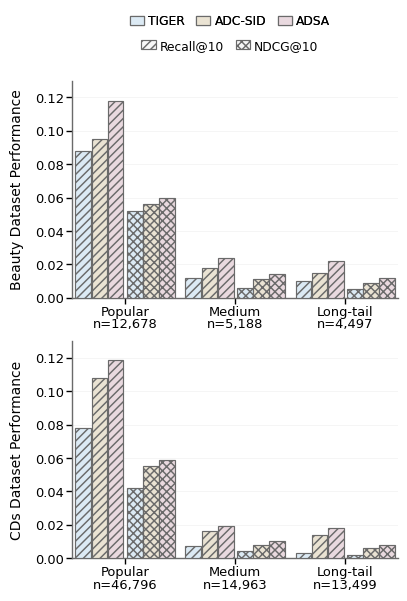

Reproduce this figure in Python.
import matplotlib
matplotlib.use('Agg')

import matplotlib.pyplot as plt
import matplotlib.font_manager as fm
import numpy as np
import os
from matplotlib.patches import Patch
from matplotlib.ticker import MultipleLocator, FormatStrFormatter

# ==========================================
# 1. Font Configuration: Linux Libertine O
# ==========================================
libertine_font_dir = '/home/fangdengzhao/Fonts/libertine/opentype'
libertine_fonts = [
    f'{libertine_font_dir}/LinLibertine_R.otf',    # Regular
    f'{libertine_font_dir}/LinLibertine_RI.otf',   # Italic
    f'{libertine_font_dir}/LinLibertine_RB.otf',   # Bold
    f'{libertine_font_dir}/LinLibertine_RBI.otf',  # Bold Italic
]

for font_file in libertine_fonts:
    if os.path.exists(font_file):
        fm.fontManager.addfont(font_file)

plt.rcParams.update({
    'font.family': 'Linux Libertine O',
    'font.weight': 'normal',
    'mathtext.fontset': 'custom',
    'mathtext.rm': 'Linux Libertine O',
    'mathtext.it': 'Linux Libertine O:italic',
    'mathtext.bf': 'Linux Libertine O:bold',

    # 字体整体稍增大，同时依靠更紧凑布局提升“视觉字号”
    'font.size': 14,
    'axes.labelsize': 24,
    'axes.titlesize': 22,
    'xtick.labelsize': 20,
    'ytick.labelsize': 20,
    'legend.fontsize': 22,

    'figure.dpi': 300,
    'savefig.dpi': 300,
    'savefig.bbox': 'tight',

    'axes.linewidth': 1.0,
    'axes.spines.top': False,
    'axes.spines.right': False,
    'axes.spines.left': True,
    'axes.spines.bottom': True,

    'xtick.major.width': 1.0,
    'ytick.major.width': 1.0,
    'xtick.major.size': 4,
    'ytick.major.size': 4,

    'grid.linewidth': 0.7,
    'grid.alpha': 0.28,

    # 可编辑矢量字体
    'pdf.fonttype': 42,
    'ps.fonttype': 42,

    # hatch 更明显，便于区分低柱子
    'hatch.linewidth': 1.05,
})

# ==========================================
# 2. Elegant, low-saturation palette
# 更低饱和度、更精致，同时依赖边框和花纹增强低值柱子的辨识度
# ==========================================
COLORS = {
    'TIGER':   '#DCEAF4',   # pale mist blue
    'ADC-SID': '#EAE3D3',   # muted parchment
    'ADSA':    '#E9D9DF',   # dusty blush
}

# 两种明显且适合小柱子的花纹：
# - 斜线 ////// ：线性强，低柱子也容易看出来
# - 交叉 xxxx   ：与斜线区分度明显
HATCHES = {
    'Recall@10': '////',
    'NDCG@10': 'xxxx',
}

EDGE_COLOR = '#6A6A6A'
GRID_COLOR = '#DCDCDC'
FACE_COLOR = '#FFFFFF'

# ==========================================
# 3. Data (unchanged)
# ==========================================
DATA = {
    'Beauty': {
        'groups': ['Popular', 'Medium', 'Long-tail'],
        'counts': [12678, 5188, 4497],
        'metrics': {
            'TIGER':   {'Recall@10': [0.088, 0.012, 0.010], 'NDCG@10': [0.052, 0.006, 0.005]},
            'ADC-SID': {'Recall@10': [0.095, 0.018, 0.015], 'NDCG@10': [0.056, 0.011, 0.009]},
            'ADSA':    {'Recall@10': [0.118, 0.024, 0.022], 'NDCG@10': [0.060, 0.014, 0.012]}
        }
    },
    'CDs': {
        'groups': ['Popular', 'Medium', 'Long-tail'],
        'counts': [46796, 14963, 13499],
        'metrics': {
            'TIGER':   {'Recall@10': [0.078, 0.007, 0.003], 'NDCG@10': [0.042, 0.004, 0.002]},
            'ADC-SID': {'Recall@10': [0.108, 0.016, 0.014], 'NDCG@10': [0.055, 0.008, 0.006]},
            'ADSA':    {'Recall@10': [0.119, 0.019, 0.018], 'NDCG@10': [0.059, 0.010, 0.008]}
        }
    }
}

from matplotlib.patches import Patch
from matplotlib.ticker import MultipleLocator, FormatStrFormatter

# ==========================================
# Single-column friendly plotting function
# 适合 LaTeX 中使用:
# \includegraphics[width=\columnwidth]{longtail_comparison_singlecol.pdf}
# ==========================================
def plot_longtail_performance(output_filename="longtail_comparison_singlecol"):
    datasets = list(DATA.keys())
    models = ['TIGER', 'ADC-SID', 'ADSA']
    metric_names = ['Recall@10', 'NDCG@10']

    # 关键：单栏图不要用 17 inch 宽的大画布
    # 这里的宽度接近双栏论文的 column width
    fig, axes = plt.subplots(
        2, 1,
        figsize=(4.2, 6.2),
        sharey=True
    )

    # 单栏下需要更紧凑的横向布局
    bar_width = 0.185
    inner_gap = 0.006
    metric_gap = 0.040
    group_gap = 0.125

    cluster_width = (3 * bar_width) + (2 * inner_gap)
    group_width = (2 * cluster_width) + metric_gap
    stride = group_width + group_gap

    global_max = 0.0

    ylabel_map = {
    'Beauty': 'Beauty Dataset Performance',
    'CDs': 'CDs Dataset Performance'
    }

    for ax_idx, dataset in enumerate(datasets):
        ax = axes[ax_idx]
        d_info = DATA[dataset]
        groups = d_info['groups']
        counts = d_info['counts']
        n_groups = len(groups)

        x_centers = np.arange(n_groups) * stride

        for g_idx in range(n_groups):
            group_center = x_centers[g_idx]

            for m_idx, metric in enumerate(metric_names):
                if m_idx == 0:
                    cluster_offset = -(group_width / 2) + (cluster_width / 2)
                else:
                    cluster_offset =  (group_width / 2) - (cluster_width / 2)

                for mod_idx, model in enumerate(models):
                    val = d_info['metrics'][model][metric][g_idx]
                    global_max = max(global_max, val)

                    bar_offset = (mod_idx - 1) * (bar_width + inner_gap)
                    final_x = group_center + cluster_offset + bar_offset

                    ax.bar(
                        final_x,
                        val,
                        width=bar_width,
                        color=COLORS[model],
                        edgecolor=EDGE_COLOR,
                        linewidth=0.85,
                        hatch=HATCHES[metric],
                        zorder=3
                    )

        # 数据集标题：不加粗，但字号比 tick 大
        # ax.set_title(
        #     f'{dataset} Dataset',
        #     fontsize=10.8,
        #     fontweight='normal',
        #     pad=4
        # )

        ax.set_xticks(x_centers)

        # 单栏图里不要写太长，去掉括号可节省空间
        xlabels = [f'{g}\nn={c:,}' for g, c in zip(groups, counts)]
        ax.set_xticklabels(
            xlabels,
            fontsize=9.4,
            linespacing=0.92
        )
        ax.set_ylabel(
        ylabel_map[dataset],
        fontsize=10.0,
        labelpad=8
        )

        ax.tick_params(axis='x', pad=1.5)
        ax.tick_params(axis='y', labelsize=9.4, pad=2)

        ax.grid(True, axis='y', color=GRID_COLOR, linestyle='-', zorder=0)
        ax.set_axisbelow(True)

        ax.set_facecolor(FACE_COLOR)
        ax.spines['left'].set_color(EDGE_COLOR)
        ax.spines['bottom'].set_color(EDGE_COLOR)

        ax.yaxis.set_major_locator(MultipleLocator(0.02))
        ax.yaxis.set_major_formatter(FormatStrFormatter('%.02f'))

        # 关键：手动收紧左右空白
        left_bound = x_centers[0] - group_width / 2 - 0.035
        right_bound = x_centers[-1] + group_width / 2 + 0.035
        ax.set_xlim(left_bound, right_bound)

    # y 轴上限不要放太高，否则长尾柱子更矮
    # 当前最大值约 0.119，用 0.13 比 0.14/0.15 更紧凑
    for ax in axes:
        ax.set_ylim(0, 0.13)

    # 公共 y 轴标题，避免每个子图都占空间
    # fig.text(
    #     0.015, 0.50,
    #     'Performance',
    #     va='center',
    #     rotation='vertical',
    #     fontsize=10.0
    # )

    # ==========================================
    # Compact legend
    # ==========================================
    # model_patches = [
    #     Patch(
    #         facecolor=COLORS[m],
    #         edgecolor=EDGE_COLOR,
    #         linewidth=0.85,
    #         label=m
    #     )
    #     for m in models
    # ]

    # metric_patches = [
    #     Patch(
    #         facecolor='#F7F7F7',
    #         edgecolor=EDGE_COLOR,
    #         linewidth=0.85,
    #         hatch=HATCHES[m],
    #         label=m
    #     )
    #     for m in metric_names
    # ]

    # legend_elements = model_patches + metric_patches

    # # 单栏里 5 个 legend 横排会太小，所以用 3 列，两行
    # fig.legend(
    #     handles=legend_elements,
    #     loc='upper center',
    #     bbox_to_anchor=(0.53, 0.995),
    #     ncol=3,
    #     frameon=False,
    #     fontsize=8.6,
    #     columnspacing=0.75,
    #     handlelength=1.15,
    #     handleheight=0.75,
    #     handletextpad=0.35,
    #     borderaxespad=0.0
    # )
    # ==========================================
# Compact two-line centered legend
# ==========================================
    model_patches = [
        Patch(facecolor=COLORS['TIGER'], edgecolor=EDGE_COLOR, linewidth=0.85, label='TIGER'),
        Patch(facecolor=COLORS['ADC-SID'], edgecolor=EDGE_COLOR, linewidth=0.85, label='ADC-SID'),
        Patch(facecolor=COLORS['ADSA'], edgecolor=EDGE_COLOR, linewidth=0.85, label='ADSA'),
    ]

    metric_patches = [
        Patch(
            facecolor='#F7F7F7',
            edgecolor=EDGE_COLOR,
            linewidth=0.85,
            hatch=HATCHES['Recall@10'],
            label='Recall@10'
        ),
        Patch(
            facecolor='#F7F7F7',
            edgecolor=EDGE_COLOR,
            linewidth=0.85,
            hatch=HATCHES['NDCG@10'],
            label='NDCG@10'
        ),
    ]

    # 第一行：三个模型，整体居中
    legend_models = fig.legend(
        handles=model_patches,
        loc='upper center',
        bbox_to_anchor=(0.5, 0.995),
        bbox_transform=fig.transFigure,
        ncol=3,
        frameon=False,
        fontsize=8.8,
        columnspacing=0.95,
        handlelength=1.15,
        handleheight=0.75,
        handletextpad=0.35,
        borderaxespad=0.0
    )

    # 第二行：两个指标，整体居中
    legend_metrics = fig.legend(
        handles=metric_patches,
        loc='upper center',
        bbox_to_anchor=(0.5, 0.955),
        bbox_transform=fig.transFigure,
        ncol=2,
        frameon=False,
        fontsize=8.8,
        columnspacing=0.95,
        handlelength=1.15,
        handleheight=0.75,
        handletextpad=0.35,
        borderaxespad=0.0
    )

    fig.add_artist(legend_models)

    png_path = f"{output_filename}.png"
    pdf_path = f"{output_filename}.pdf"

    plt.savefig(png_path, bbox_inches='tight', pad_inches=0.01)
    plt.savefig(pdf_path, bbox_inches='tight', pad_inches=0.01)
    plt.close(fig)

    print(f"Success! Single-column optimized plots saved as '{png_path}' and '{pdf_path}'.")

if __name__ == "__main__":
    plot_longtail_performance()
